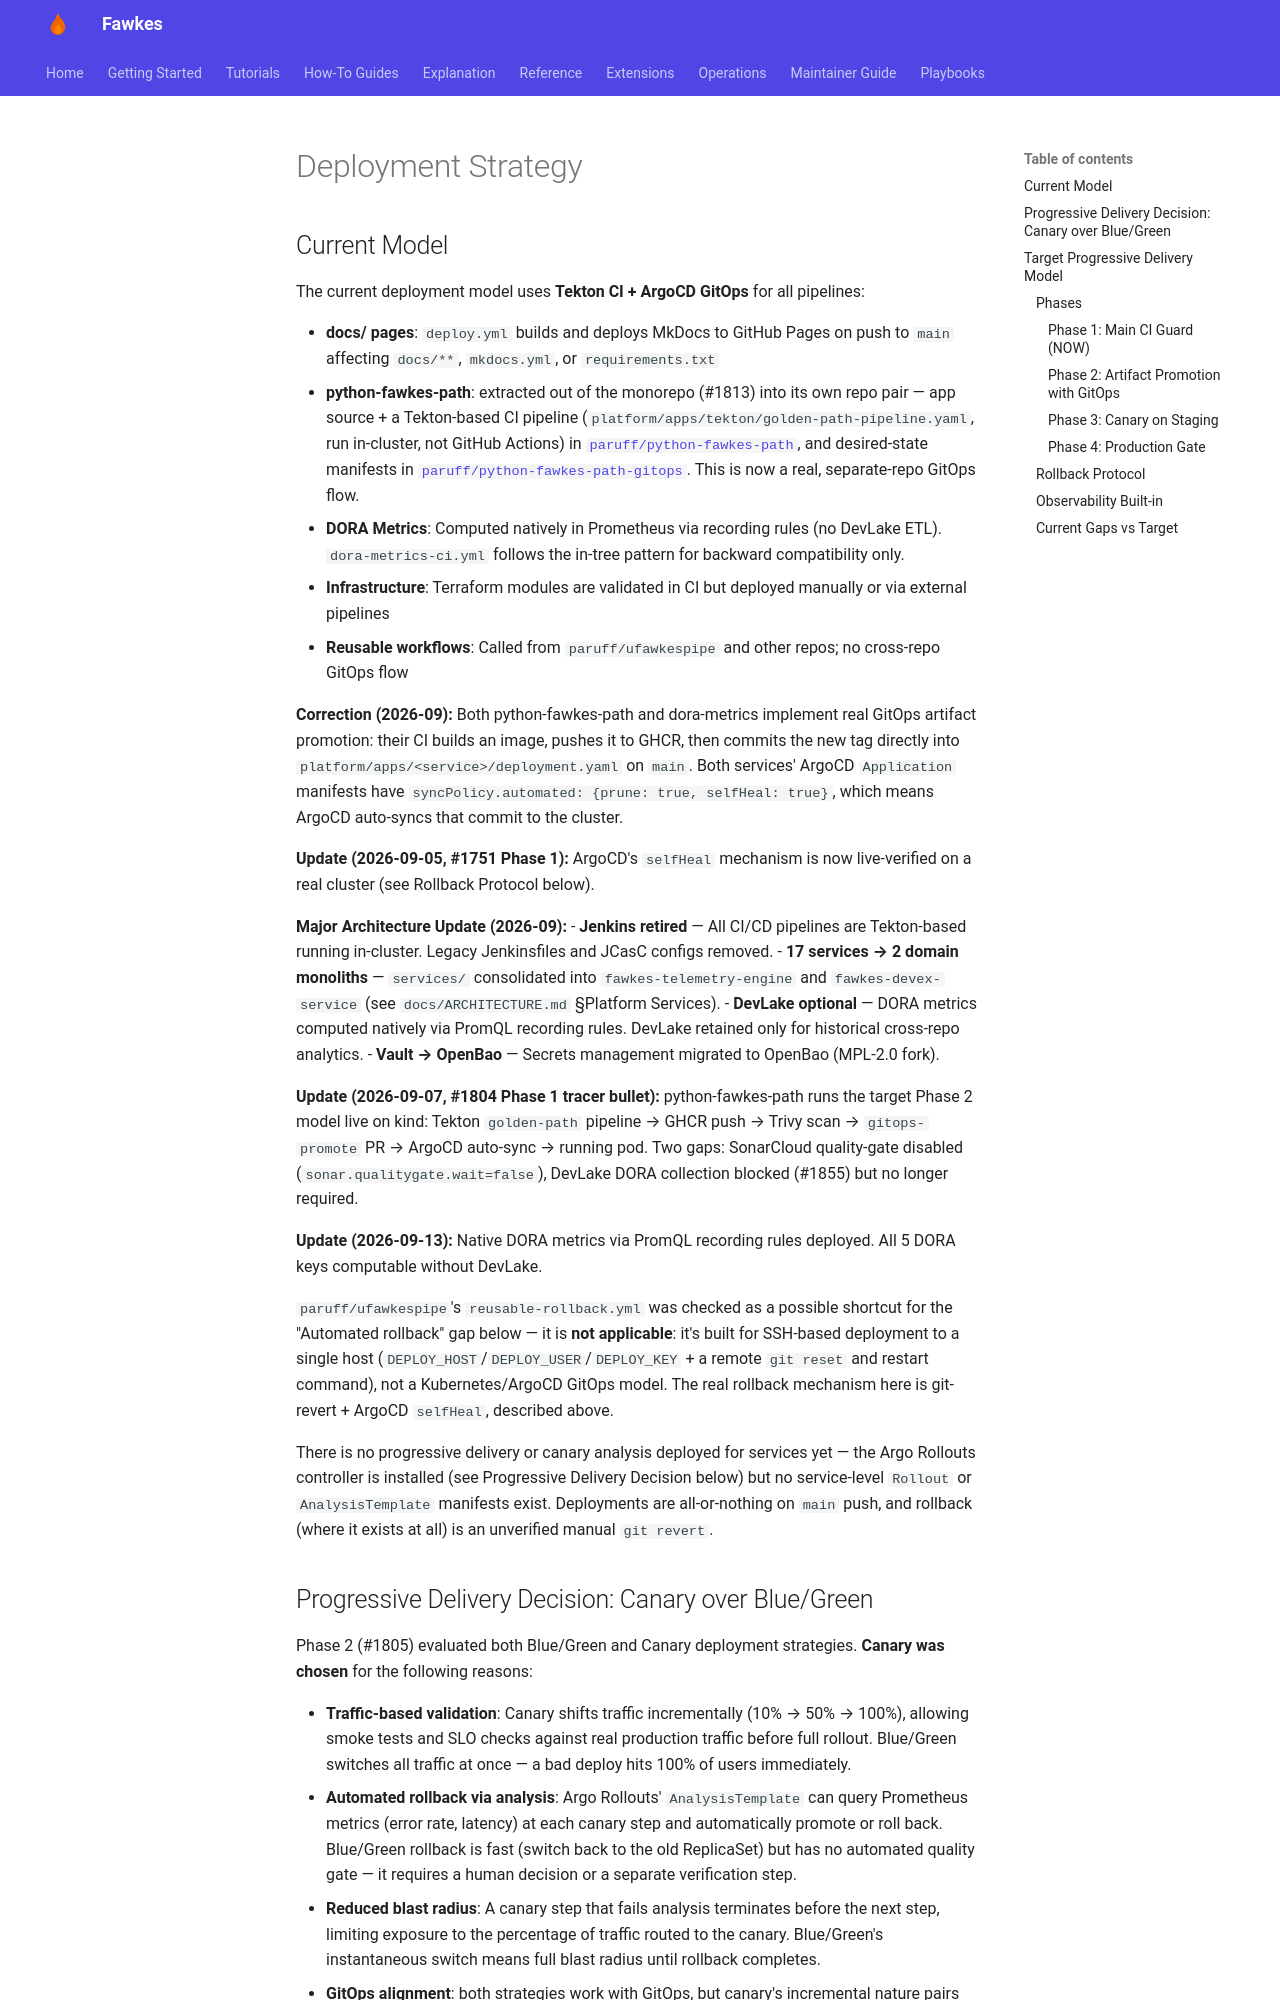

repository: paruff/fawkes · page: DEPLOYMENT_STRATEGY/index.html · generator: mkdocs

# Deployment Strategy

## Current Model

The current deployment model uses **Tekton CI + ArgoCD GitOps** for all pipelines:

- **docs/ pages**: `deploy.yml` builds and deploys MkDocs to GitHub Pages on push to `main` affecting `docs/**`, `mkdocs.yml`, or `requirements.txt`
- **python-fawkes-path**: extracted out of the monorepo (#1813) into its own repo pair — app source + a Tekton-based CI pipeline (`platform/apps/tekton/golden-path-pipeline.yaml`, run in-cluster, not GitHub Actions) in [`paruff/python-fawkes-path`](https://github.com/paruff/python-fawkes-path), and desired-state manifests in [`paruff/python-fawkes-path-gitops`](https://github.com/paruff/python-fawkes-path-gitops). This is now a real, separate-repo GitOps flow.
- **DORA Metrics**: Computed natively in Prometheus via recording rules (no DevLake ETL). `dora-metrics-ci.yml` follows the in-tree pattern for backward compatibility only.
- **Infrastructure**: Terraform modules are validated in CI but deployed manually or via external pipelines
- **Reusable workflows**: Called from `paruff/ufawkespipe` and other repos; no cross-repo GitOps flow

**Correction (2026-09):** Both python-fawkes-path and dora-metrics implement real GitOps artifact promotion: their CI builds an image, pushes it to GHCR, then commits the new tag directly into `platform/apps/<service>/deployment.yaml` on `main`. Both services' ArgoCD `Application` manifests have `syncPolicy.automated: {prune: true, selfHeal: true}`, which means ArgoCD auto-syncs that commit to the cluster.

**Update (2026-09-05, #1751 Phase 1):** ArgoCD's `selfHeal` mechanism is now live-verified on a real cluster (see Rollback Protocol below).

**Major Architecture Update (2026-09):**
- **Jenkins retired** — All CI/CD pipelines are Tekton-based running in-cluster. Legacy Jenkinsfiles and JCasC configs removed.
- **17 services → 2 domain monoliths** — `services/` consolidated into `fawkes-telemetry-engine` and `fawkes-devex-service` (see `docs/ARCHITECTURE.md` §Platform Services).
- **DevLake optional** — DORA metrics computed natively via PromQL recording rules. DevLake retained only for historical cross-repo analytics.
- **Vault → OpenBao** — Secrets management migrated to OpenBao (MPL-2.0 fork).

**Update (2026-09-07, #1804 Phase 1 tracer bullet):** python-fawkes-path runs the target Phase 2 model live on kind: Tekton `golden-path` pipeline → GHCR push → Trivy scan → `gitops-promote` PR → ArgoCD auto-sync → running pod. Two gaps: SonarCloud quality-gate disabled (`sonar.qualitygate.wait=false`), DevLake DORA collection blocked (#1855) but no longer required.

**Update (2026-09-13):** Native DORA metrics via PromQL recording rules deployed. All 5 DORA keys computable without DevLake.

`paruff/ufawkespipe`'s `reusable-rollback.yml` was checked as a possible shortcut for the "Automated rollback" gap below — it is **not applicable**: it's built for SSH-based deployment to a single host (`DEPLOY_HOST`/`DEPLOY_USER`/`DEPLOY_KEY` + a remote `git reset` and restart command), not a Kubernetes/ArgoCD GitOps model. The real rollback mechanism here is git-revert + ArgoCD `selfHeal`, described above.

There is no progressive delivery or canary analysis deployed for services yet — the Argo Rollouts controller is installed (see Progressive Delivery Decision below) but no service-level `Rollout` or `AnalysisTemplate` manifests exist. Deployments are all-or-nothing on `main` push, and rollback (where it exists at all) is an unverified manual `git revert`.
